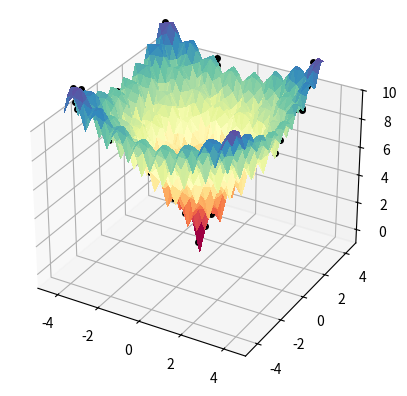

The script that saved this image:
import matplotlib.pyplot as plt
import matplotlib.animation as animation
from mpl_toolkits.mplot3d import Axes3D 
import numpy as np
import random as ran
import math 

#Define the range of the values by the objective function 
#Ackley function
MAX_R_ACKLEY = 4
MIN_R_ACKLEY = -4

# Max initial particle velocity
MAX_V = 2

# C1 = the acceleration factor related to personal best
# C2 = the acceleration factor related to global best
C1 = 1
C2 = 2

# Store the best position found
V_GLOBAL_BEST = []

# Amount of particles
PARTICLES = 200

# Number of iterations
ITE = 50

# Initial weight
W = [0.9]
W_REDUCTION = 0.01 # Reduction factor to each iteration 

# Flag to know if the model of the objective function is plotted
# 0 = OFF
# 1 = ON
MODEL = 1

# Value between points of the model, lower = more quality
MODEL_QUALITY = 0.25

# Speed of the iterations, lower = faster
SPEED = 80



def fn_ackley_function(x,y):
    f = -20*math.exp(-0.2*math.sqrt(0.5*(x**2+y**2))) - math.exp(0.5*(math.cos(2*math.pi*x) + math.cos(2*math.pi*y))) + math.e + 20
    return f

class Particle:
    def __init__(self):
        self.vectorX = []
        self.vectorpBest = []
        self.vectorX.append(ran.uniform(MIN_R_ACKLEY, MAX_R_ACKLEY)) # current X position
        self.vectorX.append(ran.uniform(MIN_R_ACKLEY, MAX_R_ACKLEY)) # current Y position
        self.vectorpBest.append(self.vectorX[0]) # stores the position of the best solution found so far (by this particle)
        self.vectorpBest.append(self.vectorX[1])
        self.xFitness = fn_ackley_function(self.vectorX[0], self.vectorX[1])  # stores the current fitness of the particle
        self.pBestFitness = self.xFitness # stores the best fitness found by the particle
        self.velocityX = ran.uniform((-1*MAX_V), MAX_V) # stores the gradient (direction) to move
        self.velocityY = ran.uniform((-1*MAX_V), MAX_V) 

    def setNextVelocity(self):
        r1 = ran.random()
        r2 = ran.random()
        cognitivoX = C1*r1*(self.vectorpBest[0] - self.vectorX[0])
        cognitivoY = C1*r1*(self.vectorpBest[1] - self.vectorX[1])
        socialX = C2*r2*(V_GLOBAL_BEST[0] - self.vectorX[0])
        socialY = C2*r2*(V_GLOBAL_BEST[1] - self.vectorX[1])
        self.velocityX = W[0] * self.velocityX + (cognitivoX + socialX)
        self.velocityY = W[0] * self.velocityY + (cognitivoY + socialY)

    def setNextPosition(self):
        self.vectorX[0] += self.velocityX
        self.vectorX[1] += self.velocityY

    def setFitness(self, newFitness):
        self.xFitness = newFitness
    
    def setBestFitness(self, newBestFitness):
        self.pBestFitness = newBestFitness


def fn_createModelAckley():
    vX = []
    vY = []
    vZ = []
    x = -1 * MAX_R_ACKLEY
    while x < MAX_R_ACKLEY:
        y=-1 * MAX_R_ACKLEY
        while y < MAX_R_ACKLEY:
            vZ.append(fn_ackley_function(x,y))        
            vX.append(x)
            vY.append(y)
            y += MODEL_QUALITY
        x+= MODEL_QUALITY
    return vX, vY, vZ


def main_PSO_ackley3D():
    particles = []
    modelVX = []
    modelVY = []
    modelVZ = []
    particles.append(Particle())
    bestAbsFitness = math.fabs(particles[0].xFitness) 
    V_GLOBAL_BEST.append(particles[0].vectorpBest[0])
    V_GLOBAL_BEST.append(particles[0].vectorpBest[1])
    V_GLOBAL_BEST.append(fn_ackley_function(V_GLOBAL_BEST[0], V_GLOBAL_BEST[1]))

    #initialize the particles
    for i in range(1, PARTICLES):     
        particles.append(Particle())  
        if(math.fabs(particles[i].xFitness) < bestAbsFitness):
            bestAbsFitness = math.fabs(particles[i].xFitness)
            V_GLOBAL_BEST[0] = particles[i].vectorpBest[0]
            V_GLOBAL_BEST[1] = particles[i].vectorpBest[1]
            V_GLOBAL_BEST[2] = fn_ackley_function(V_GLOBAL_BEST[0], V_GLOBAL_BEST[1]) 
    x = []
    y = []
    z = []
    for i in range(PARTICLES):
        x.append(particles[i].vectorX[0])
        y.append(particles[i].vectorX[1])
        z.append(particles[i].xFitness)

    fig = plt.figure()
    ax = fig.add_subplot(111, projection='3d')
    sct, = ax.plot([], [], [], "ok", markersize=4)
    ax.grid(True, linestyle = '-', color = '0.75')
    ax.set_xlim([-5, 5])
    ax.set_ylim([-5, 5])
    ax.set_zlim([-1, 10])    
    if(MODEL):
        modelVX, modelVY, modelVZ = fn_createModelAckley()
        ax.plot_trisurf(modelVX, modelVY, modelVZ, cmap=plt.cm.Spectral, antialiased=False)
    
    def _update_plot(j): 
        plt.title("Iteraciones: %d / Mejor Fitness: %f" %(j, V_GLOBAL_BEST[2])) 
        if(j == ITE):
            anim._stop()
        partX = []
        partY = []
        partZ = []
        absBestFitness = math.fabs(V_GLOBAL_BEST[2])
        for i in range(PARTICLES):
            particles[i].setNextVelocity()
            particles[i].setNextPosition()
            particles[i].setFitness(fn_ackley_function(particles[i].vectorX[0], particles[i].vectorX[1]))
            # store the best fitness and position
            newAbsFitness = math.fabs(fn_ackley_function(particles[i].vectorX[0], particles[i].vectorX[1]))
            if(newAbsFitness < math.fabs(particles[i].pBestFitness)):
                particles[i].setBestFitness(fn_ackley_function(particles[i].vectorX[0], particles[i].vectorX[1]))
                particles[i].vectorpBest[0] = particles[i].vectorX[0]
                particles[i].vectorpBest[1] = particles[i].vectorX[1]
            
            # Check the best particle to update the reference of the best one
            if(newAbsFitness < absBestFitness):
                V_GLOBAL_BEST[0] = particles[i].vectorpBest[0]
                V_GLOBAL_BEST[1] = particles[i].vectorpBest[1]
                V_GLOBAL_BEST[2] = fn_ackley_function(V_GLOBAL_BEST[0], V_GLOBAL_BEST[1]) 
                absBestFitness = math.fabs(V_GLOBAL_BEST[2])
            partX.append(particles[i].vectorX[0])
            partY.append(particles[i].vectorX[1])
            partZ.append(particles[i].xFitness)
        sct.set_data(partX, partY)
        sct.set_3d_properties(partZ)
        W[0] -= W_REDUCTION

    sct.set_data(x, y)
    sct.set_3d_properties(z)
    anim = animation.FuncAnimation(fig, _update_plot, interval = SPEED)
    plt.show()


def main_PSO_ackley2D():
    particles = []
    particles.append(Particle())
    bestAbsFitness = math.fabs(particles[0].xFitness) 
    V_GLOBAL_BEST.append(particles[0].vectorpBest[0])
    V_GLOBAL_BEST.append(particles[0].vectorpBest[1])
    V_GLOBAL_BEST.append(fn_ackley_function(V_GLOBAL_BEST[0], V_GLOBAL_BEST[1]))
    #initialize the particles
    for i in range(1, PARTICLES):     
        particles.append(Particle())  
        if(math.fabs(particles[i].xFitness) < bestAbsFitness):
            bestAbsFitness = math.fabs(particles[i].xFitness)
            V_GLOBAL_BEST[0] = particles[i].vectorpBest[0]
            V_GLOBAL_BEST[1] = particles[i].vectorpBest[1]
            V_GLOBAL_BEST[2] = fn_ackley_function(V_GLOBAL_BEST[0], V_GLOBAL_BEST[1])
    fig = plt.figure()
    x = []
    y = []
    for i in range(PARTICLES):
        x.append(particles[i].vectorX[0])
        y.append(particles[i].vectorX[1])
    ax = fig.add_subplot(111)
    ax.grid(True, linestyle = '-', color = '0.75')
    ax.set_xlim([-8, 8])
    ax.set_ylim([-8, 8])
    sct, = ax.plot([], [], "or", markersize=3) # o = draw dots, r = red, red dots

    def update_plot(j): 
        partX = []
        partY = []
        plt.title("Iteraciones: %d / Mejor Fitness: %f" %(j, V_GLOBAL_BEST[2])) 
        if(j == ITE):
            anim._stop()
        absBestFitness = math.fabs(V_GLOBAL_BEST[2])
        for i in range(PARTICLES):
            particles[i].setNextVelocity()
            particles[i].setNextPosition()
            particles[i].setFitness(fn_ackley_function(particles[i].vectorX[0], particles[i].vectorX[1]))
            # store the best fitness and position
            newAbsFitness = math.fabs(fn_ackley_function(particles[i].vectorX[0], particles[i].vectorX[1]))
            if(newAbsFitness < math.fabs(particles[i].pBestFitness)):
                particles[i].setBestFitness(fn_ackley_function(particles[i].vectorX[0], particles[i].vectorX[1]))
                particles[i].vectorpBest[0] = particles[i].vectorX[0]
                particles[i].vectorpBest[1] = particles[i].vectorX[1]

            # Check the best particle to update the reference of the best one
            if(newAbsFitness < absBestFitness):
                V_GLOBAL_BEST[0] = particles[i].vectorpBest[0]
                V_GLOBAL_BEST[1] = particles[i].vectorpBest[1]
                V_GLOBAL_BEST[2] = fn_ackley_function(V_GLOBAL_BEST[0], V_GLOBAL_BEST[1]) 
                absBestFitness = math.fabs(V_GLOBAL_BEST[2])
            partX.append(particles[i].vectorX[0])
            partY.append(particles[i].vectorX[1])
        W[0] -= W_REDUCTION
        sct.set_data(partX, partY)
    sct.set_data(x, y)
    anim = animation.FuncAnimation(fig, update_plot,interval = SPEED)
    plt.show()

#main_PSO_ackley2D()
main_PSO_ackley3D()

